Dataset: data (GitHub, vattanac-dev/Shape-Detection-Robot). Classes: circle, square, triangle.

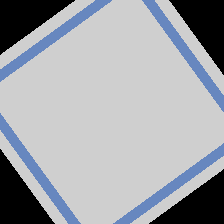
Label: square

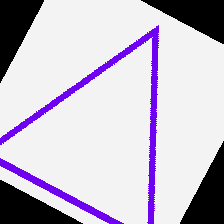
Label: triangle

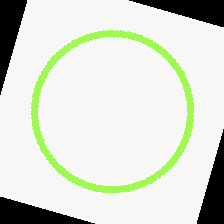
Label: circle

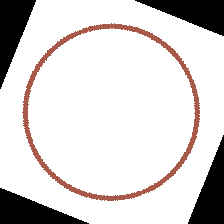
Label: circle

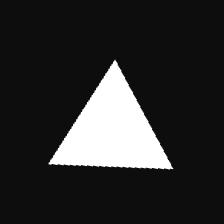
Label: triangle

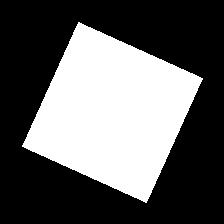
Label: square
